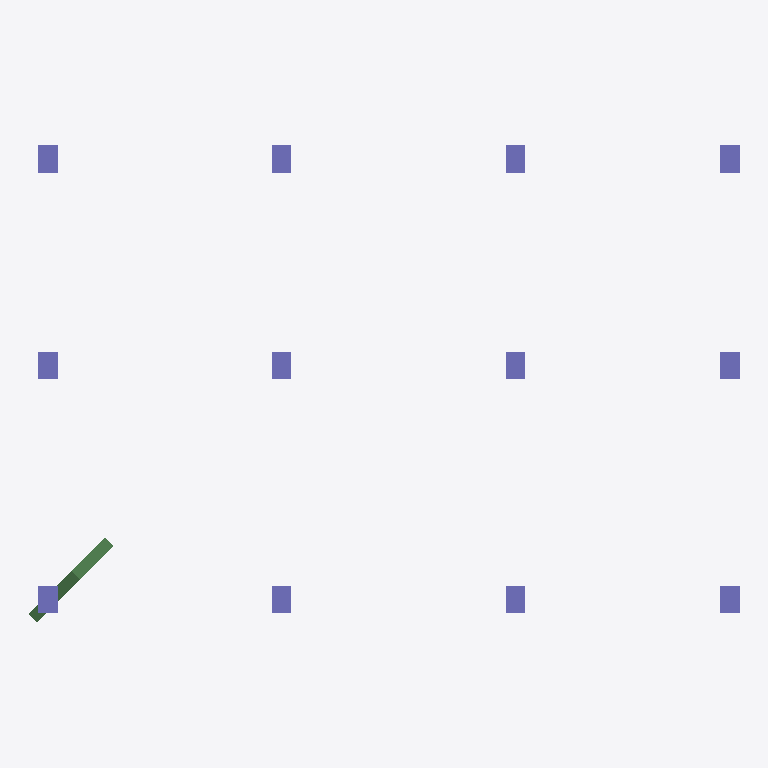
Plan cut of the same IFC building model at storey 'BASE LEVEL' (level 0.00 m, cut at 1.40 m), seen from above with north up, elements coloured by IFC class: 12 columns (violet), 1 beam (green). Cut surfaces are drawn darker.
Extent 18.2 m × 12.2 m × 9.3 m (x, y, z). Storeys (4): BASE LEVEL at 0.00 m; LEVEL 2 at 3.00 m; LEVEL 3 at 6.00 m; TOP LEVEL at 9.00 m. Elements (76): 38 IfcBeam, 28 IfcColumn, 10 IfcSlab.

HEADER;
FILE_DESCRIPTION((''),'2;1');
FILE_NAME('','2018-06-24T08:52:02',(''),(''),'Xbim File Processor version 4.0.0.0','Xbim version 4.0.0.0','');
FILE_SCHEMA(('IFC4'));
ENDSEC;
DATA;
#1=IFCPROJECT('1FgQ2S5Hn7Jv17_JZmEbPb',#2,'BimProject',$,$,'longName__BimProject','Modeling',(#163),#8);
#46=IFCSITE('0zOVX4avv2UAtA54V381cw',#2,'simple Site',$,$,#49,$,$,.ELEMENT.,$,$,$,$,$);
#51=IFCBUILDING('2V34nuUwL3lxgc6ENGNEt6',#2,'simple building',$,$,#52,$,$,.ELEMENT.,$,$,$);
#54=IFCBUILDINGSTOREY('2nKmX58Bb4KPwBHTHyluEn',#2,'BASE LEVEL',$,$,#55,$,'BASE LEVEL',.ELEMENT.,0.0);
#57=IFCBUILDINGSTOREY('0iv15Xwfv5RvqTuvf4PoWB',#2,'LEVEL 2',$,$,#58,$,'LEVEL 2',.ELEMENT.,3000.0);
#61=IFCBUILDINGSTOREY('3rGWZdzqPAVvXA74p1cbI7',#2,'LEVEL 3',$,$,#62,$,'LEVEL 3',.ELEMENT.,6000.0);
#65=IFCBUILDINGSTOREY('01kbidC3nCDAghxtpF9g4X',#2,'TOP LEVEL',$,$,#66,$,'TOP LEVEL',.ELEMENT.,9000.0);
#366=IFCBEAM('0iJxwKb411AkOkv6sArFtH',#2,'StandardStrBeam_Rec_300_700',$,'Rectangular Beam 300 x 700',#368,#375,$,.BEAM.);
#407=IFCCOLUMN('0yqUsb1CjAuQlbk2miDIER',#2,'StandardStrColumn_Rec_500_700',$,'Rectangular Col 500 x 700',#410,#392,$,.COLUMN.);
#447=IFCCOLUMN('0RaHa2Ou5DgQz5kCa9ktGf',#2,'StandardStrColumn_Rec_500_700',$,'Rectangular Col 500 x 700',#450,#392,$,.COLUMN.);
#383=IFCCOLUMN('2wU9dHu51BwPUWLe2fvlA_',#2,'StandardStrColumn_Rec_500_700',$,'Rectangular Col 500 x 700',#386,#392,$,.COLUMN.);
#403=IFCCOLUMN('2vc0ThREvDiQ7B7Wnnl9GE',#2,'StandardStrColumn_Rec_500_700',$,'Rectangular Col 500 x 700',#406,#392,$,.COLUMN.);
#437=IFCCOLUMN('1pCz8f5b50l9GShzW6IrDb',#2,'StandardStrColumn_Rec_500_700',$,'Rectangular Col 500 x 700',#440,#392,$,.COLUMN.);
#443=IFCCOLUMN('2OntCDYOH559WThhmJ6vhq',#2,'StandardStrColumn_Rec_500_700',$,'Rectangular Col 500 x 700',#446,#392,$,.COLUMN.);
#421=IFCCOLUMN('0GZMCrVV95$u7wxbqGp5zR',#2,'StandardStrColumn_Rec_500_700',$,'Rectangular Col 500 x 700',#424,#392,$,.COLUMN.);
#433=IFCCOLUMN('0nVxhEZyvBwAomSd4iKedk',#2,'StandardStrColumn_Rec_500_700',$,'Rectangular Col 500 x 700',#436,#392,$,.COLUMN.);
#413=IFCCOLUMN('08L3ToKx1EOQbxDGO7Sb37',#2,'StandardStrColumn_Rec_500_700',$,'Rectangular Col 500 x 700',#416,#392,$,.COLUMN.);
#417=IFCCOLUMN('3nQC5KZRjEY8SxSbGolbaF',#2,'StandardStrColumn_Rec_500_700',$,'Rectangular Col 500 x 700',#420,#392,$,.COLUMN.);
#425=IFCCOLUMN('1Jy4RcNAb4qhHb4aZB6lIo',#2,'StandardStrColumn_Rec_500_700',$,'Rectangular Col 500 x 700',#428,#392,$,.COLUMN.);
#429=IFCCOLUMN('1Y3$7ZXLj1eg8lSVcMJ7Wd',#2,'StandardStrColumn_Rec_500_700',$,'Rectangular Col 500 x 700',#432,#392,$,.COLUMN.);
ENDSEC;